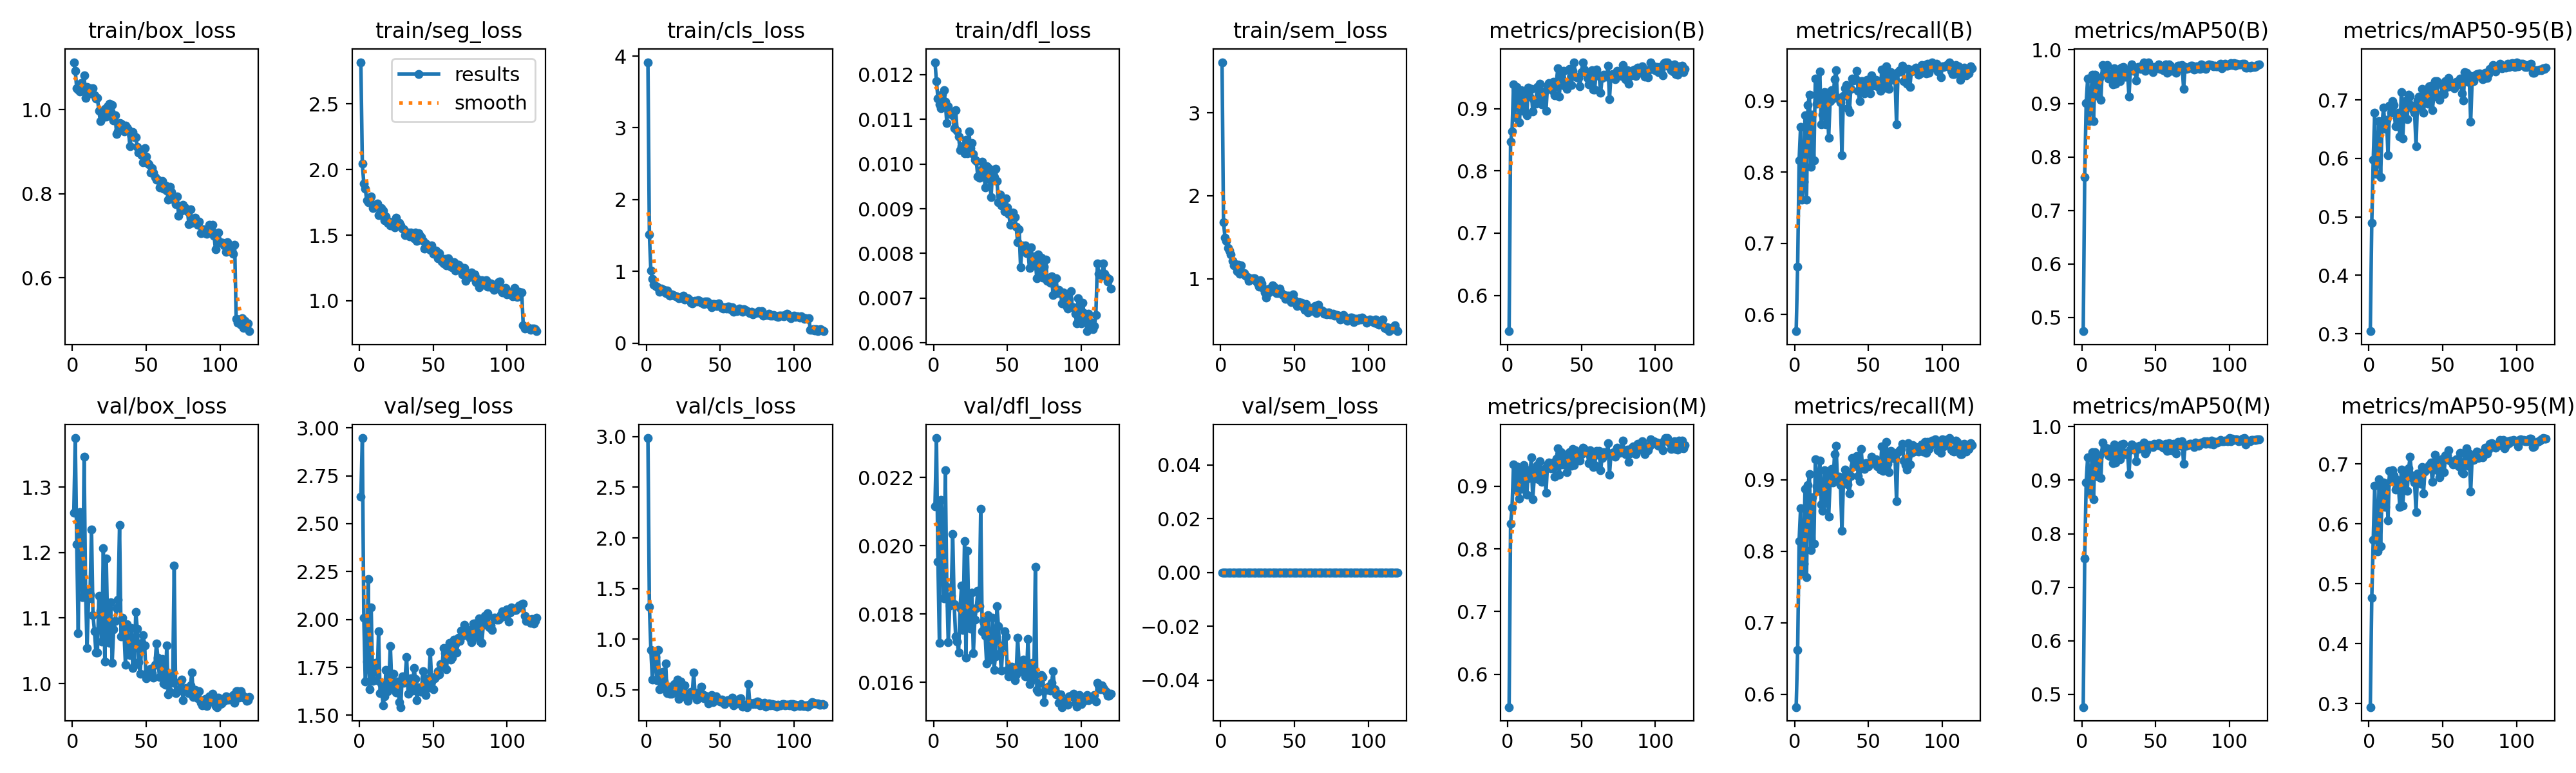

The table this chart was drawn from, first rows:
epoch, time, train/box_loss, train/seg_loss, train/cls_loss, train/dfl_loss, train/sem_loss, metrics/precision(B), metrics/recall(B), metrics/mAP50(B), metrics/mAP50-95(B), metrics/precision(M), metrics/recall(M), metrics/mAP50(M), metrics/mAP50-95(M), val/box_loss, val/seg_loss, val/cls_loss, val/dfl_loss, val/sem_loss, lr/pg0, lr/pg1, lr/pg2, lr/pg3
1, 106.4, 1.113, 2.819, 3.915, 0.01228, 3.611, 0.5426, 0.5766, 0.4744, 0.3043, 0.5479, 0.5822, 0.4762, 0.2943, 1.26, 2.639, 2.986, 0.02115, 0, 0.002206, 0.0007354, 0.002206, 0.0007354
2, 197.4, 1.092, 2.045, 1.511, 0.01185, 1.682, 0.847, 0.6673, 0.7623, 0.4901, 0.8398, 0.6616, 0.7543, 0.4763, 1.375, 2.946, 1.322, 0.02316, 0, 0.004429, 0.001476, 0.004429, 0.001476
3, 284.8, 1.051, 1.894, 1.009, 0.01147, 1.496, 0.8631, 0.8166, 0.9007, 0.5979, 0.8654, 0.8146, 0.8961, 0.5738, 1.212, 2.01, 0.8962, 0.01953, 0, 0.006648, 0.002216, 0.006648, 0.002216
4, 370.3, 1.048, 1.854, 0.8982, 0.01133, 1.457, 0.9386, 0.8639, 0.9466, 0.6782, 0.9345, 0.8601, 0.9432, 0.6633, 1.076, 1.675, 0.6034, 0.01716, 0, 0.007009, 0.002336, 0.007009, 0.002336
5, 455.7, 1.043, 1.763, 0.8144, 0.01125, 1.372, 0.8861, 0.7618, 0.8674, 0.573, 0.8946, 0.7694, 0.8779, 0.5855, 1.262, 1.78, 0.8706, 0.02134, 0, 0.007001, 0.002334, 0.007001, 0.002334
6, 539.6, 1.063, 1.753, 0.7931, 0.01156, 1.336, 0.9349, 0.7869, 0.892, 0.6008, 0.9318, 0.7826, 0.8823, 0.5537, 1.252, 2.21, 0.8236, 0.0205, 0, 0.00699, 0.00233, 0.00699, 0.00233
7, 623.4, 1.058, 1.765, 0.7861, 0.01166, 1.295, 0.9301, 0.8803, 0.9541, 0.6633, 0.9179, 0.8873, 0.9521, 0.6742, 1.132, 1.637, 0.5973, 0.01846, 0, 0.006977, 0.002326, 0.006977, 0.002326
8, 707.6, 1.081, 1.793, 0.7706, 0.01139, 1.217, 0.8779, 0.7618, 0.8674, 0.5678, 0.8801, 0.7637, 0.865, 0.563, 1.346, 2.062, 0.8937, 0.02222, 0, 0.006962, 0.002321, 0.006962, 0.002321
9, 791.3, 1.029, 1.705, 0.7132, 0.01092, 1.159, 0.9293, 0.8941, 0.9536, 0.6605, 0.9237, 0.8921, 0.9519, 0.6547, 1.14, 1.679, 0.5079, 0.0188, 0, 0.006944, 0.002315, 0.006944, 0.002315
10, 874.8, 1.055, 1.723, 0.7587, 0.0113, 1.178, 0.8961, 0.9093, 0.9499, 0.687, 0.8958, 0.9074, 0.9464, 0.6695, 1.054, 1.76, 0.5131, 0.01717, 0, 0.006924, 0.002308, 0.006924, 0.002308
11, 959.6, 1.039, 1.719, 0.7235, 0.01114, 1.094, 0.9269, 0.8072, 0.9144, 0.6508, 0.9339, 0.8013, 0.9071, 0.6281, 1.13, 1.773, 0.6769, 0.01825, 0, 0.006902, 0.002301, 0.006902, 0.002301
12, 1044, 1.051, 1.739, 0.7391, 0.01116, 1.169, 0.9166, 0.8809, 0.9475, 0.6663, 0.9101, 0.8752, 0.946, 0.6669, 1.135, 1.684, 0.5803, 0.01853, 0, 0.006877, 0.002292, 0.006877, 0.002292
13, 1128, 1.038, 1.653, 0.7008, 0.01109, 1.057, 0.8889, 0.8168, 0.9071, 0.6048, 0.8858, 0.811, 0.9038, 0.6059, 1.235, 1.939, 0.7606, 0.02035, 0, 0.00685, 0.002283, 0.00685, 0.002283
14, 1211, 1.051, 1.7, 0.7331, 0.01081, 1.158, 0.9341, 0.9319, 0.9719, 0.6905, 0.9247, 0.9284, 0.9708, 0.689, 1.105, 1.617, 0.4647, 0.01829, 0, 0.006821, 0.002274, 0.006821, 0.002274
15, 1296, 1.034, 1.705, 0.683, 0.01121, 1.06, 0.9192, 0.896, 0.9554, 0.6782, 0.9133, 0.8904, 0.9546, 0.6737, 1.08, 1.667, 0.5285, 0.01735, 0, 0.006789, 0.002263, 0.006789, 0.002263
16, 1380, 1.026, 1.685, 0.659, 0.01075, 1.069, 0.9315, 0.9, 0.9645, 0.6982, 0.9452, 0.8847, 0.9603, 0.6892, 1.047, 1.551, 0.4584, 0.01719, 0, 0.006756, 0.002252, 0.006756, 0.002252
17, 1465, 1.028, 1.612, 0.6818, 0.01061, 1.036, 0.8952, 0.9414, 0.972, 0.6909, 0.8794, 0.9263, 0.96, 0.6805, 1.047, 1.598, 0.4612, 0.01687, 0, 0.00672, 0.00224, 0.00672, 0.00224
18, 1548, 0.9977, 1.643, 0.6717, 0.01032, 1.017, 0.9143, 0.8676, 0.947, 0.655, 0.9123, 0.8657, 0.9467, 0.6568, 1.134, 1.738, 0.5378, 0.01818, 0, 0.006682, 0.002227, 0.006682, 0.002227
19, 1631, 0.9723, 1.595, 0.6595, 0.0104, 0.9716, 0.9082, 0.8809, 0.9494, 0.6689, 0.9255, 0.8563, 0.945, 0.673, 1.112, 1.626, 0.5575, 0.01883, 0, 0.006641, 0.002214, 0.006641, 0.002214
20, 1715, 0.9945, 1.604, 0.6516, 0.01033, 1.009, 0.9342, 0.9124, 0.9561, 0.678, 0.9329, 0.913, 0.9536, 0.6661, 1.064, 1.684, 0.4709, 0.01753, 0, 0.006599, 0.0022, 0.006599, 0.0022
21, 1798, 0.9827, 1.576, 0.6427, 0.01024, 1.002, 0.911, 0.8677, 0.936, 0.6368, 0.911, 0.8677, 0.9318, 0.6278, 1.207, 1.86, 0.5994, 0.02013, 0, 0.006555, 0.002185, 0.006555, 0.002185
22, 1881, 1.001, 1.599, 0.6247, 0.01054, 1.002, 0.9396, 0.9116, 0.9663, 0.7129, 0.9396, 0.9116, 0.9664, 0.6911, 1.034, 1.643, 0.4072, 0.01671, 0, 0.006508, 0.002169, 0.006508, 0.002169
23, 1966, 0.9839, 1.597, 0.6365, 0.01024, 1.008, 0.9071, 0.8486, 0.9362, 0.6338, 0.907, 0.8482, 0.9324, 0.6304, 1.191, 1.718, 0.5813, 0.01985, 0, 0.00646, 0.002153, 0.00646, 0.002153
24, 2050, 1.008, 1.558, 0.6403, 0.01073, 0.9783, 0.9278, 0.8998, 0.9546, 0.6882, 0.9239, 0.8956, 0.9512, 0.6693, 1.075, 1.635, 0.4845, 0.01768, 0, 0.006409, 0.002136, 0.006409, 0.002136
25, 2134, 1.015, 1.634, 0.6584, 0.01036, 0.9444, 0.9273, 0.9149, 0.9628, 0.6991, 0.927, 0.9149, 0.9594, 0.689, 1.062, 1.618, 0.4571, 0.01756, 0, 0.006357, 0.002119, 0.006357, 0.002119
26, 2217, 0.9957, 1.579, 0.6125, 0.01047, 0.9009, 0.8968, 0.9037, 0.9412, 0.6669, 0.8893, 0.8961, 0.9392, 0.655, 1.124, 1.676, 0.5403, 0.01863, 0, 0.006302, 0.002101, 0.006302, 0.002101
27, 2301, 1.012, 1.593, 0.6254, 0.01023, 0.9855, 0.9372, 0.9306, 0.9663, 0.7093, 0.9341, 0.9357, 0.9662, 0.6933, 1.032, 1.57, 0.4231, 0.01685, 0, 0.006246, 0.002082, 0.006246, 0.002082
28, 2385, 0.9746, 1.572, 0.6241, 0.01009, 0.9453, 0.9405, 0.9433, 0.9679, 0.7069, 0.9379, 0.9471, 0.968, 0.7119, 1.083, 1.543, 0.3916, 0.01783, 0, 0.006188, 0.002063, 0.006188, 0.002063
29, 2470, 0.986, 1.549, 0.6102, 0.01007, 0.884, 0.9318, 0.904, 0.9506, 0.6905, 0.9279, 0.9002, 0.9488, 0.6813, 1.096, 1.703, 0.4663, 0.01817, 0, 0.006128, 0.002043, 0.006128, 0.002043
30, 2554, 0.9428, 1.545, 0.5616, 0.00972, 0.8378, 0.93, 0.9042, 0.9503, 0.6837, 0.93, 0.9042, 0.949, 0.6755, 1.115, 1.67, 0.4814, 0.01868, 0, 0.006066, 0.002022, 0.006066, 0.002022
31, 2638, 0.9482, 1.501, 0.5532, 0.0097, 0.7758, 0.9428, 0.8979, 0.9585, 0.6781, 0.9379, 0.8922, 0.9521, 0.6688, 1.128, 1.7, 0.4475, 0.01823, 0, 0.006003, 0.002001, 0.006003, 0.002001
32, 2722, 0.9678, 1.514, 0.5825, 0.00986, 0.8303, 0.9216, 0.8242, 0.9128, 0.6208, 0.9144, 0.8285, 0.9117, 0.6202, 1.242, 1.804, 0.6721, 0.02108, 0, 0.005938, 0.001979, 0.005938, 0.001979
33, 2805, 0.9664, 1.518, 0.5888, 0.01005, 0.8806, 0.9433, 0.9074, 0.9647, 0.6992, 0.9442, 0.8949, 0.9567, 0.6843, 1.072, 1.612, 0.4409, 0.0175, 0, 0.005871, 0.001957, 0.005871, 0.001957
34, 2889, 0.9542, 1.493, 0.5767, 0.00991, 0.8468, 0.9643, 0.9183, 0.9725, 0.7051, 0.9603, 0.9145, 0.9664, 0.6824, 1.101, 1.669, 0.4006, 0.01777, 0, 0.005802, 0.001934, 0.005802, 0.001934
35, 2973, 0.9487, 1.519, 0.6026, 0.00947, 0.9217, 0.9193, 0.9225, 0.9607, 0.6862, 0.9185, 0.9093, 0.9567, 0.6665, 1.078, 1.694, 0.4727, 0.01736, 0, 0.005733, 0.001911, 0.005733, 0.001911
36, 3057, 0.9618, 1.503, 0.5941, 0.00995, 0.9054, 0.958, 0.8904, 0.9665, 0.7186, 0.9536, 0.8937, 0.9633, 0.6955, 1.029, 1.628, 0.4244, 0.01654, 0, 0.005661, 0.001887, 0.005661, 0.001887
37, 3140, 0.957, 1.476, 0.5644, 0.00992, 0.8402, 0.938, 0.8847, 0.9428, 0.678, 0.934, 0.8809, 0.9359, 0.6507, 1.09, 1.748, 0.5313, 0.01796, 0, 0.005588, 0.001863, 0.005588, 0.001863
38, 3224, 0.9527, 1.522, 0.5754, 0.00965, 0.8276, 0.9607, 0.9168, 0.9675, 0.7106, 0.9487, 0.9055, 0.9584, 0.6875, 1.046, 1.69, 0.4572, 0.01667, 0, 0.005514, 0.001838, 0.005514, 0.001838
39, 3308, 0.9136, 1.458, 0.5458, 0.00926, 0.828, 0.9367, 0.9319, 0.968, 0.7137, 0.934, 0.9301, 0.9638, 0.6942, 1.044, 1.578, 0.4135, 0.01689, 0, 0.005438, 0.001813, 0.005438, 0.001813
40, 3392, 0.9381, 1.514, 0.582, 0.00986, 0.8826, 0.9318, 0.9292, 0.9644, 0.694, 0.9222, 0.9188, 0.9594, 0.6921, 1.085, 1.648, 0.4411, 0.01789, 0, 0.005362, 0.001787, 0.005362, 0.001787
41, 3476, 0.9466, 1.495, 0.579, 0.00971, 0.8367, 0.9426, 0.9317, 0.9718, 0.723, 0.9364, 0.9263, 0.9629, 0.6977, 1.023, 1.628, 0.4065, 0.01636, 0, 0.005283, 0.001761, 0.005283, 0.001761
42, 3560, 0.9351, 1.484, 0.5587, 0.0099, 0.8049, 0.9633, 0.9423, 0.977, 0.7248, 0.9536, 0.9331, 0.9706, 0.7025, 1.028, 1.622, 0.3664, 0.01676, 0, 0.005204, 0.001735, 0.005204, 0.001735
43, 3645, 0.9352, 1.454, 0.5371, 0.00962, 0.8018, 0.938, 0.9146, 0.9605, 0.6823, 0.9327, 0.9055, 0.9496, 0.6699, 1.109, 1.729, 0.433, 0.01823, 0, 0.005124, 0.001708, 0.005124, 0.001708
44, 3729, 0.9111, 1.398, 0.5024, 0.00914, 0.7573, 0.9609, 0.8998, 0.9647, 0.7052, 0.9589, 0.8979, 0.9548, 0.694, 1.084, 1.694, 0.4485, 0.01764, 0, 0.005042, 0.001681, 0.005042, 0.001681
45, 3812, 0.8977, 1.437, 0.5439, 0.00932, 0.7931, 0.9743, 0.9282, 0.9763, 0.7324, 0.9329, 0.9433, 0.9651, 0.7149, 1.032, 1.605, 0.3774, 0.01685, 0, 0.004959, 0.001653, 0.004959, 0.001653
46, 3897, 0.8995, 1.426, 0.5437, 0.00907, 0.7974, 0.9516, 0.9282, 0.9699, 0.7318, 0.9566, 0.916, 0.9653, 0.706, 1.015, 1.642, 0.3957, 0.01634, 0, 0.004876, 0.001625, 0.004876, 0.001625
47, 3981, 0.892, 1.397, 0.5162, 0.00915, 0.7438, 0.9498, 0.9112, 0.963, 0.7068, 0.9538, 0.9149, 0.9644, 0.6889, 1.062, 1.683, 0.4372, 0.01707, 0, 0.004791, 0.001597, 0.004791, 0.001597
48, 4065, 0.8756, 1.389, 0.5141, 0.00894, 0.7173, 0.9494, 0.9216, 0.9579, 0.7002, 0.9513, 0.9235, 0.9622, 0.6783, 1.074, 1.832, 0.4054, 0.01749, 0, 0.004706, 0.001569, 0.004706, 0.001569
49, 4149, 0.9079, 1.423, 0.5568, 0.00923, 0.8093, 0.9357, 0.9301, 0.9676, 0.7093, 0.9403, 0.9232, 0.9679, 0.7004, 1.058, 1.677, 0.4038, 0.01735, 0, 0.00462, 0.00154, 0.00462, 0.00154
50, 4232, 0.8883, 1.356, 0.5223, 0.00903, 0.7411, 0.9588, 0.9241, 0.9685, 0.7244, 0.951, 0.9187, 0.9652, 0.7089, 1.008, 1.637, 0.3866, 0.01636, 0, 0.004533, 0.001511, 0.004533, 0.001511
51, 4316, 0.8735, 1.366, 0.4959, 0.00889, 0.7077, 0.9744, 0.9112, 0.9681, 0.7097, 0.9607, 0.9243, 0.9652, 0.6862, 1.018, 1.693, 0.4019, 0.01618, 0, 0.004446, 0.001482, 0.004446, 0.001482
52, 4400, 0.8708, 1.381, 0.482, 0.00864, 0.6748, 0.9631, 0.9365, 0.9726, 0.7319, 0.9588, 0.9319, 0.9686, 0.7142, 1.014, 1.702, 0.3742, 0.01626, 0, 0.004358, 0.001453, 0.004358, 0.001453
53, 4484, 0.8505, 1.326, 0.4959, 0.00887, 0.7153, 0.9568, 0.9219, 0.965, 0.7223, 0.955, 0.9232, 0.9643, 0.7141, 1.023, 1.73, 0.3614, 0.01645, 0, 0.004269, 0.001423, 0.004269, 0.001423
54, 4567, 0.8613, 1.362, 0.4849, 0.00891, 0.7029, 0.9496, 0.9225, 0.9661, 0.7374, 0.9527, 0.9244, 0.9669, 0.7224, 1.016, 1.712, 0.3907, 0.01619, 0, 0.00418, 0.001393, 0.00418, 0.001393
55, 4652, 0.851, 1.328, 0.5065, 0.00881, 0.7133, 0.9385, 0.9301, 0.9617, 0.7274, 0.9366, 0.9282, 0.9606, 0.7054, 1.009, 1.768, 0.4, 0.01606, 0, 0.00409, 0.001363, 0.00409, 0.001363
56, 4736, 0.8392, 1.3, 0.5102, 0.0086, 0.6524, 0.9587, 0.9205, 0.966, 0.7229, 0.957, 0.9187, 0.9614, 0.7045, 1.028, 1.753, 0.3987, 0.01623, 0, 0.004, 0.001333, 0.004, 0.001333
57, 4820, 0.8337, 1.284, 0.4698, 0.00825, 0.6283, 0.9616, 0.9282, 0.9728, 0.7234, 0.9554, 0.9225, 0.9676, 0.6994, 1.061, 1.85, 0.3761, 0.01731, 0, 0.00391, 0.001303, 0.00391, 0.001303
58, 4903, 0.8336, 1.317, 0.4966, 0.00854, 0.6971, 0.9307, 0.914, 0.9573, 0.72, 0.9307, 0.914, 0.9547, 0.7051, 1.039, 1.825, 0.4256, 0.01653, 0, 0.003819, 0.001273, 0.003819, 0.001273
59, 4987, 0.8151, 1.269, 0.4369, 0.00769, 0.5961, 0.931, 0.9442, 0.9723, 0.7305, 0.9329, 0.9461, 0.9689, 0.7084, 1.01, 1.741, 0.3453, 0.01633, 0, 0.003729, 0.001243, 0.003729, 0.001243
60, 5071, 0.8204, 1.322, 0.4667, 0.00818, 0.6457, 0.9624, 0.9181, 0.9708, 0.726, 0.9564, 0.9124, 0.9669, 0.7033, 1.029, 1.831, 0.3848, 0.01648, 0, 0.003638, 0.001213, 0.003638, 0.001213
... 60 more rows
